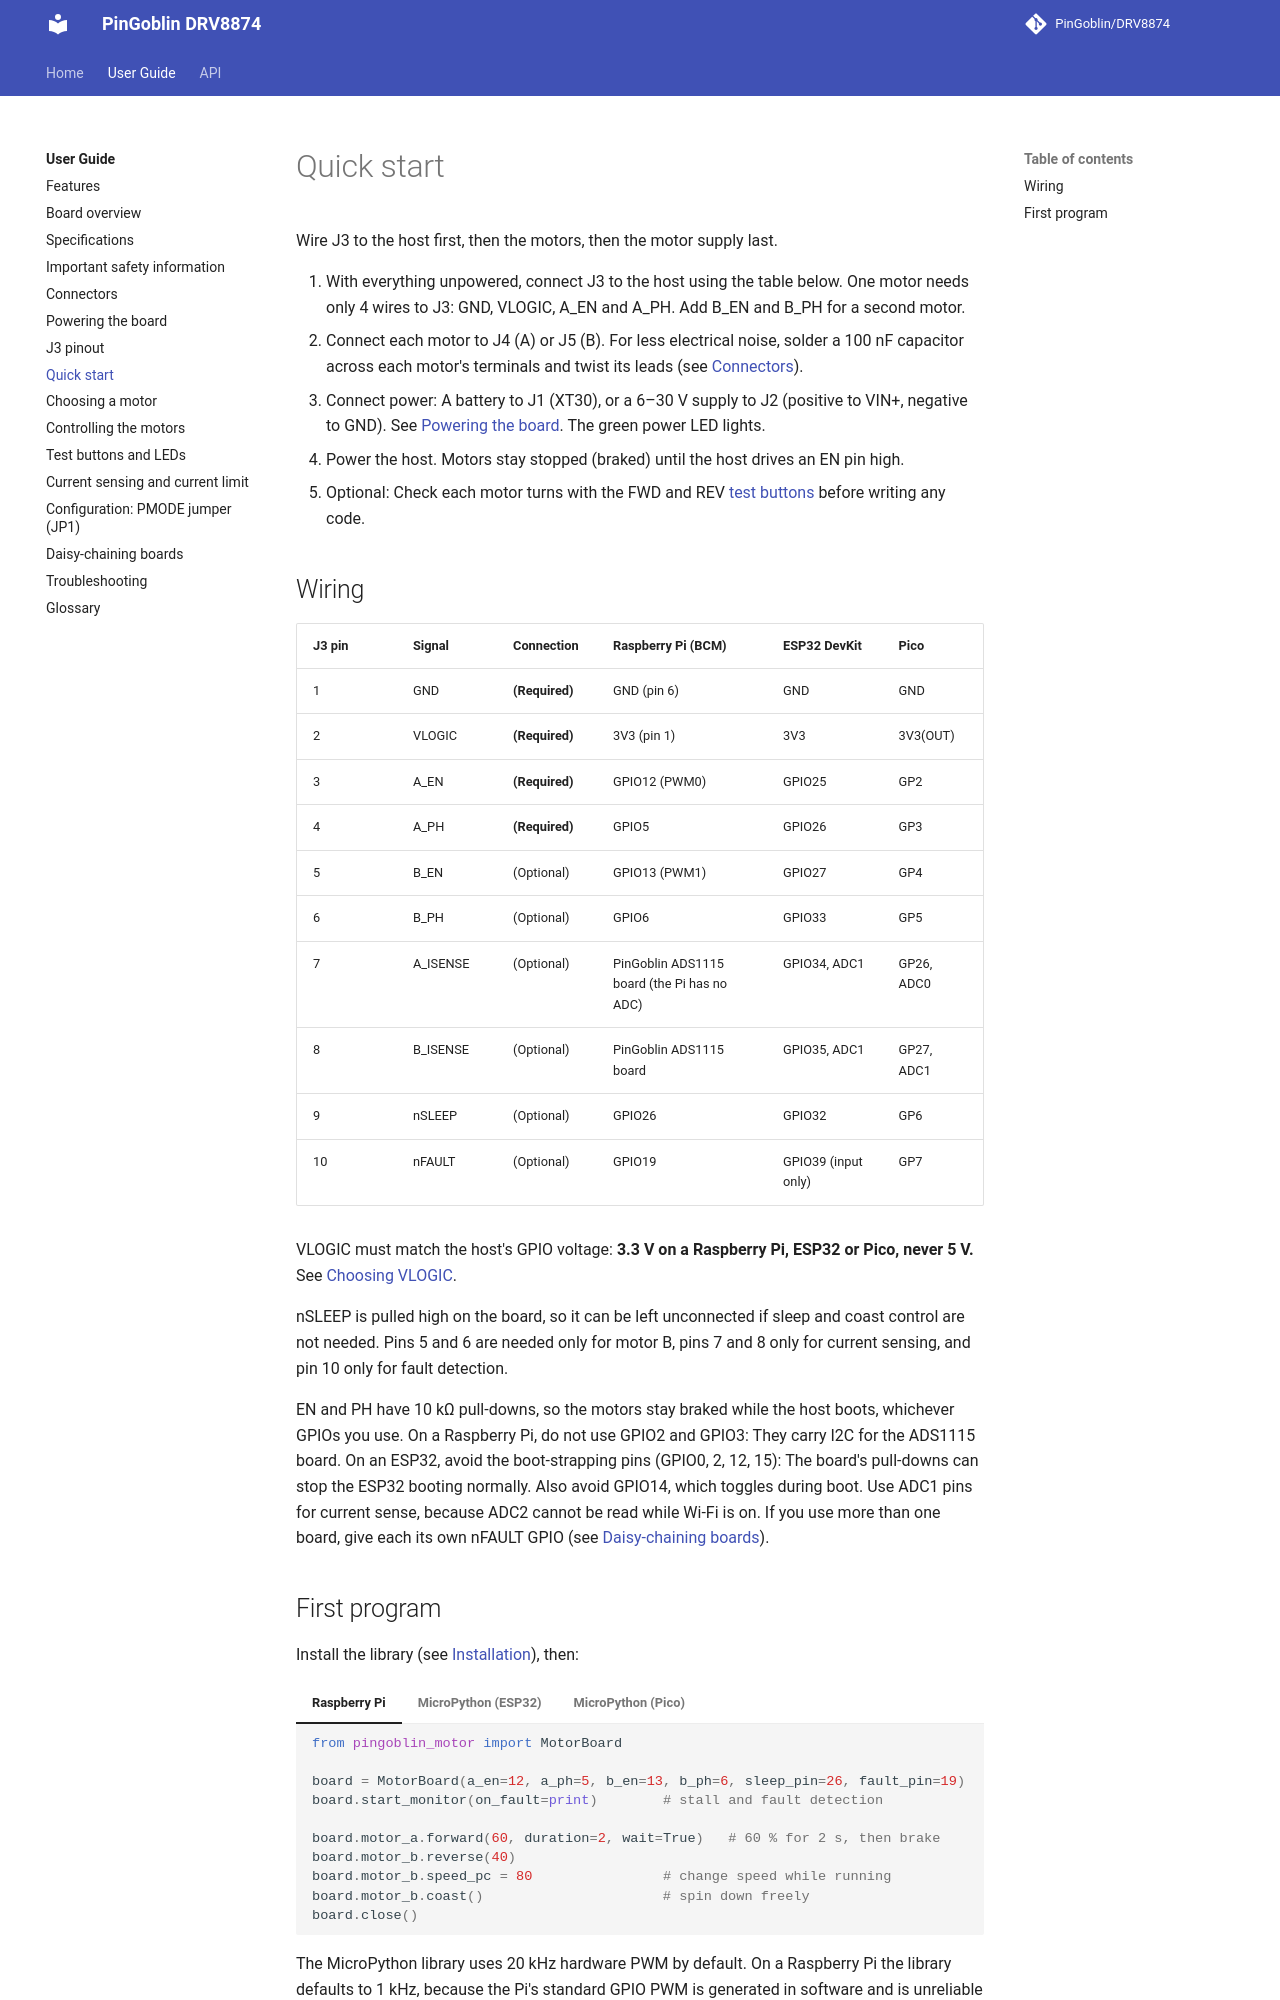

repository: PinGoblin/DRV8874 · page: guide/quick-start/index.html · generator: mkdocs

# Quick start

Wire J3 to the host first, then the motors, then the motor supply last.

1. With everything unpowered, connect J3 to the host using the table below. One motor
   needs only 4 wires to J3: GND, VLOGIC, A_EN and A_PH. Add B_EN and B_PH for a second
   motor.
2. Connect each motor to J4 (A) or J5 (B). For less electrical noise, solder a 100 nF
   capacitor across each motor's terminals and twist its leads (see [Connectors](connectors.md)).
3. Connect power: A battery to J1 (XT30), or a 6–30 V supply to J2 (positive to VIN+,
   negative to GND). See [Powering the board](power.md). The green power LED
   lights.
4. Power the host. Motors stay stopped (braked) until the host drives an EN pin high.
5. Optional: Check each motor turns with the FWD and REV [test buttons](buttons-leds.md)
   before writing any code.

## Wiring

| J3 pin | Signal | Connection | Raspberry Pi (BCM) | ESP32 DevKit | Pico |
| --- | --- | --- | --- | --- | --- |
| 1 | GND | **(Required)** | GND (pin 6) | GND | GND |
| 2 | VLOGIC | **(Required)** | 3V3 (pin 1) | 3V3 | 3V3(OUT) |
| 3 | A_EN | **(Required)** | GPIO12 (PWM0) | GPIO25 | GP2 |
| 4 | A_PH | **(Required)** | GPIO5 | GPIO26 | GP3 |
| 5 | B_EN | (Optional) | GPIO13 (PWM1) | GPIO27 | GP4 |
| 6 | B_PH | (Optional) | GPIO6 | GPIO33 | GP5 |
| 7 | A_ISENSE | (Optional) | PinGoblin ADS1115 board (the Pi has no ADC) | GPIO34, ADC1 | GP26, ADC0 |
| 8 | B_ISENSE | (Optional) | PinGoblin ADS1115 board | GPIO35, ADC1 | GP27, ADC1 |
| 9 | nSLEEP | (Optional) | GPIO26 | GPIO32 | GP6 |
| 10 | nFAULT | (Optional) | GPIO19 | GPIO39 (input only) | GP7 |

VLOGIC must match the host's GPIO voltage: **3.3 V on a Raspberry Pi, ESP32 or Pico, never
5 V.** See [Choosing VLOGIC](j3-pinout.md#choosing-vlogic).

nSLEEP is pulled high on the board, so it can be left unconnected if sleep and coast
control are not needed. Pins 5 and 6 are needed only for motor B, pins 7 and 8 only for
current sensing, and pin 10 only for fault detection.

EN and PH have 10 kΩ pull-downs, so the motors stay braked while the host boots,
whichever GPIOs you use. On a Raspberry Pi, do not use GPIO2 and GPIO3: They carry I2C for
the ADS1115 board. On an ESP32, avoid the boot-strapping pins (GPIO0, 2, 12, 15): The
board's pull-downs can stop the ESP32 booting normally. Also avoid GPIO14, which toggles
during boot. Use ADC1 pins for current sense, because ADC2 cannot be read while Wi-Fi is
on. If you use more than one board, give each its own nFAULT GPIO (see
[Daisy-chaining boards](daisy-chain.md)).
